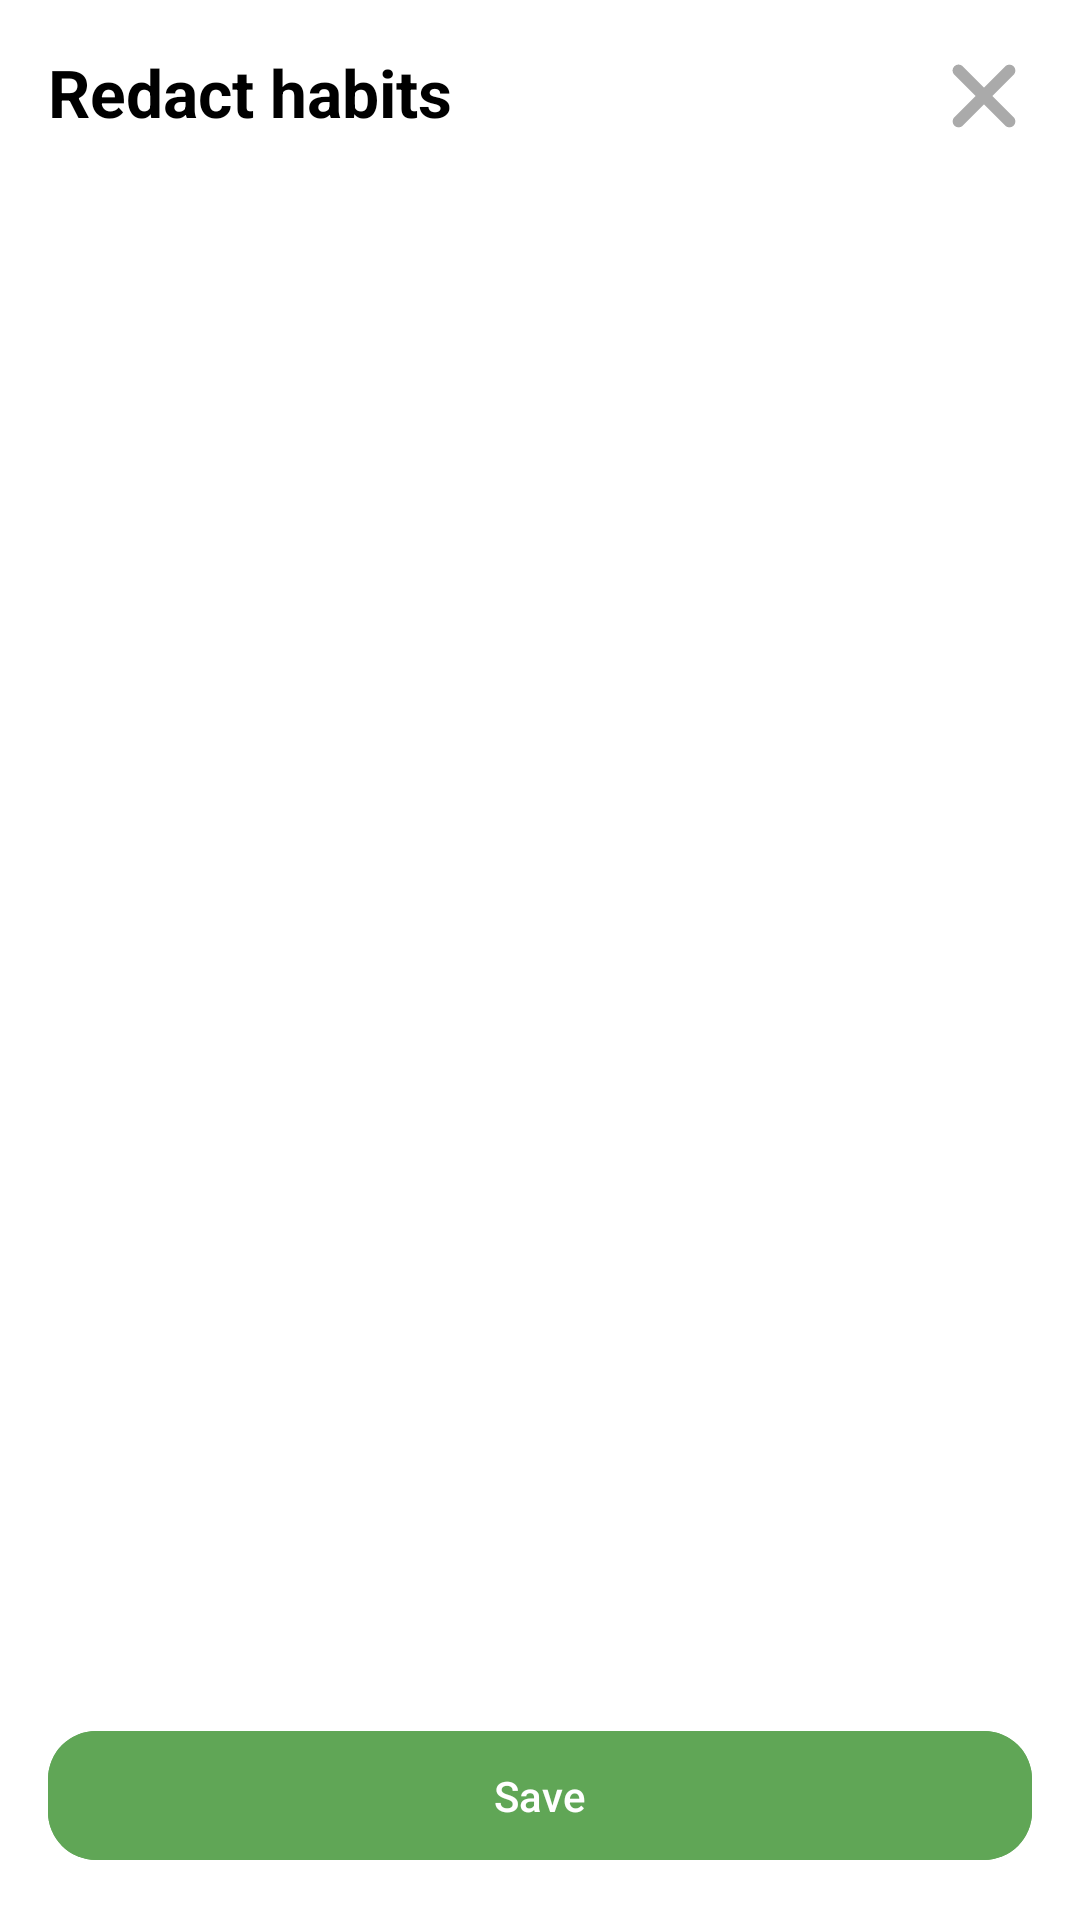

Here is an Android app screen rendered from its layout file. Give the layout XML and the strings, colors and styles it references.
<!-- AndroidManifest.xml: application theme Theme.EcoTracker -->
<!-- res/layout/fragment_edit_habits.xml -->
<?xml version="1.0" encoding="utf-8"?>
<androidx.constraintlayout.widget.ConstraintLayout xmlns:android="http://schemas.android.com/apk/res/android"
    xmlns:app="http://schemas.android.com/apk/res-auto"
    xmlns:tools="http://schemas.android.com/tools"
    android:layout_width="match_parent"
    android:layout_height="wrap_content"
    android:background="@color/white"
    android:padding="16dp">

    <TextView
        android:id="@+id/title"
        android:layout_width="wrap_content"
        android:layout_height="wrap_content"
        android:text="@string/redact_habits"
        android:textColor="@color/black"
        android:textSize="22sp"
        android:textStyle="bold"
        app:layout_constraintStart_toStartOf="parent"
        app:layout_constraintTop_toTopOf="parent" />

    <ImageView
        android:id="@+id/close_button"
        android:layout_width="32dp"
        android:layout_height="32dp"
        android:src="@drawable/icon_close"
        app:layout_constraintEnd_toEndOf="parent"
        app:layout_constraintTop_toTopOf="parent"
        app:tint="@android:color/darker_gray" />

    












    <androidx.recyclerview.widget.RecyclerView
        android:id="@+id/habits_recycler"
        android:layout_width="0dp"
        android:layout_height="0dp"
        android:layout_marginTop="16dp"
        android:layout_marginBottom="16dp"
        app:layout_constraintBottom_toTopOf="@+id/btnSave"
        app:layout_constraintEnd_toEndOf="parent"
        app:layout_constraintStart_toStartOf="parent"
        app:layout_constraintTop_toBottomOf="@id/title"
        tools:listitem="@layout/habit_edit_item" />

    <com.google.android.material.button.MaterialButton
        android:id="@+id/btnSave"
        android:layout_width="0dp"
        android:layout_height="wrap_content"
        android:backgroundTint="#60A656"
        android:padding="12dp"
        android:text="@string/save"
        android:textColor="@color/white"
        app:cornerRadius="16dp"
        app:layout_constraintBottom_toBottomOf="parent"
        app:layout_constraintEnd_toEndOf="parent"
        app:layout_constraintStart_toStartOf="parent" />

</androidx.constraintlayout.widget.ConstraintLayout>
<!-- res/layout/habit_edit_item.xml (included above) -->
<?xml version="1.0" encoding="utf-8"?>
<androidx.constraintlayout.widget.ConstraintLayout xmlns:android="http://schemas.android.com/apk/res/android"
    xmlns:app="http://schemas.android.com/apk/res-auto"
    xmlns:tools="http://schemas.android.com/tools"
    android:layout_width="match_parent"
    android:layout_height="wrap_content">

    <androidx.cardview.widget.CardView
        android:id="@+id/cardView"
        android:layout_width="match_parent"
        android:layout_height="wrap_content"
        android:layout_marginHorizontal="10dp"
        android:layout_marginBottom="10dp"
        app:cardCornerRadius="10dp"
        app:layout_constraintBottom_toBottomOf="parent"
        app:layout_constraintEnd_toEndOf="parent"
        app:layout_constraintStart_toStartOf="parent"
        app:layout_constraintTop_toTopOf="parent">

        <androidx.constraintlayout.widget.ConstraintLayout
            android:layout_width="match_parent"
            android:layout_height="wrap_content"
            android:padding="16dp">

            <TextView
                android:id="@+id/name"
                android:layout_width="0dp"
                android:layout_height="wrap_content"
                android:layout_marginEnd="12dp"
                android:textSize="18sp"
                android:textColor="@color/black"
                app:layout_constraintStart_toStartOf="parent"
                app:layout_constraintEnd_toStartOf="@id/addButton"
                app:layout_constraintTop_toTopOf="parent"
                app:layout_constraintBottom_toBottomOf="parent"
                tools:text="Task name" />

            <ImageButton
                android:id="@+id/addButton"
                android:layout_width="wrap_content"
                android:layout_height="wrap_content"
                android:backgroundTint="#00000000"
                android:src="@drawable/icon_plus"
                app:layout_constraintBottom_toBottomOf="parent"
                app:layout_constraintEnd_toEndOf="parent"
                app:layout_constraintTop_toTopOf="parent" />

        </androidx.constraintlayout.widget.ConstraintLayout>

    </androidx.cardview.widget.CardView>
</androidx.constraintlayout.widget.ConstraintLayout>
<!-- resources referenced by this layout -->
<resources>
  <color name="black">#FF000000</color>
  <color name="white">#FFFFFFFF</color>
  <!-- drawable icon_close (drawable) -->
  <vector xmlns:android="http://schemas.android.com/apk/res/android" android:height="30dp" android:viewportHeight="1024" android:viewportWidth="1024" android:width="30dp">
        
      <path android:fillColor="#000000" android:pathData="M195.2,195.2a64,64 0,0 1,90.5 0L512,421.5 738.3,195.2a64,64 0,0 1,90.5 90.5L602.5,512 828.8,738.3a64,64 0,0 1,-90.5 90.5L512,602.5 285.7,828.8a64,64 0,0 1,-90.5 -90.5L421.5,512 195.2,285.7a64,64 0,0 1,0 -90.5z"/>
      
  </vector>
  <!-- drawable icon_plus (drawable) -->
  <vector xmlns:android="http://schemas.android.com/apk/res/android" android:height="30dp" android:viewportHeight="32" android:viewportWidth="32" android:width="30dp">
        
      <path android:fillColor="#000000" android:fillType="evenOdd" android:pathData="M28,12L20,12L20,4C20,1.79 18.209,0 16,0C13.791,0 12,1.79 12,4L12,12L4,12C1.791,12 0,13.79 0,16C0,18.21 1.791,20 4,20L12,20L12,28C12,30.21 13.791,32 16,32C18.209,32 20,30.21 20,28L20,20L28,20C30.209,20 32,18.21 32,16C32,13.79 30.209,12 28,12" android:strokeColor="#00000000" android:strokeWidth="1"/>
      
  </vector>
  <string name="redact_habits">Redact habits</string>
  <string name="save">Save</string>
  <style name="Theme.EcoTracker" parent="Base.Theme.EcoTracker" />
  <style name="Base.Theme.EcoTracker" parent="Theme.Material3.DayNight.NoActionBar">
          
          <item name="android:windowBackground">@color/background</item>
          <item name="android:textColor">@color/white</item>
          <item name="android:statusBarColor">@color/main</item>
          <item name="colorPrimary">@color/main</item>
          <item name="itemActiveIndicatorStyle">@color/white</item>
          <item name="background">@color/white</item>
          <item name="android:textColorSecondary">@color/pale_white</item>
          <item name="alertDialogTheme">@style/AppTheme.Dialog</item>
          
      </style>
  <color name="background">#FFFFFF</color>
  <color name="main">#FFB4F4A5</color>
  <color name="pale_white">#888888</color>
  <style name="AppTheme.Dialog" parent="Theme.MaterialComponents.DayNight.Dialog">
          <item name="android:textColor">@color/white</item>
          <item name="colorPrimary">@color/black</item>
      </style>
</resources>
